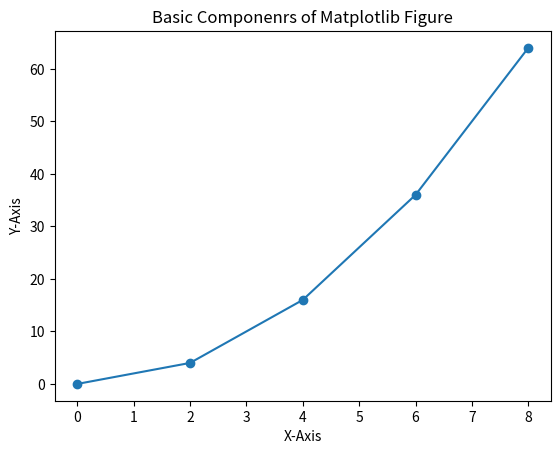

Write the Python code that produced this figure.
import matplotlib.pyplot as plt
x = [0, 2, 4, 6, 8]
y = [0, 4, 16, 36, 64]
fig, ax = plt.subplots()
ax.plot(x, y, marker='o', label ="Data Points")
ax.set_title("Basic Componenrs of Matplotlib Figure")
ax.set_xlabel("X-Axis")
ax.set_ylabel("Y-Axis")
plt.show()